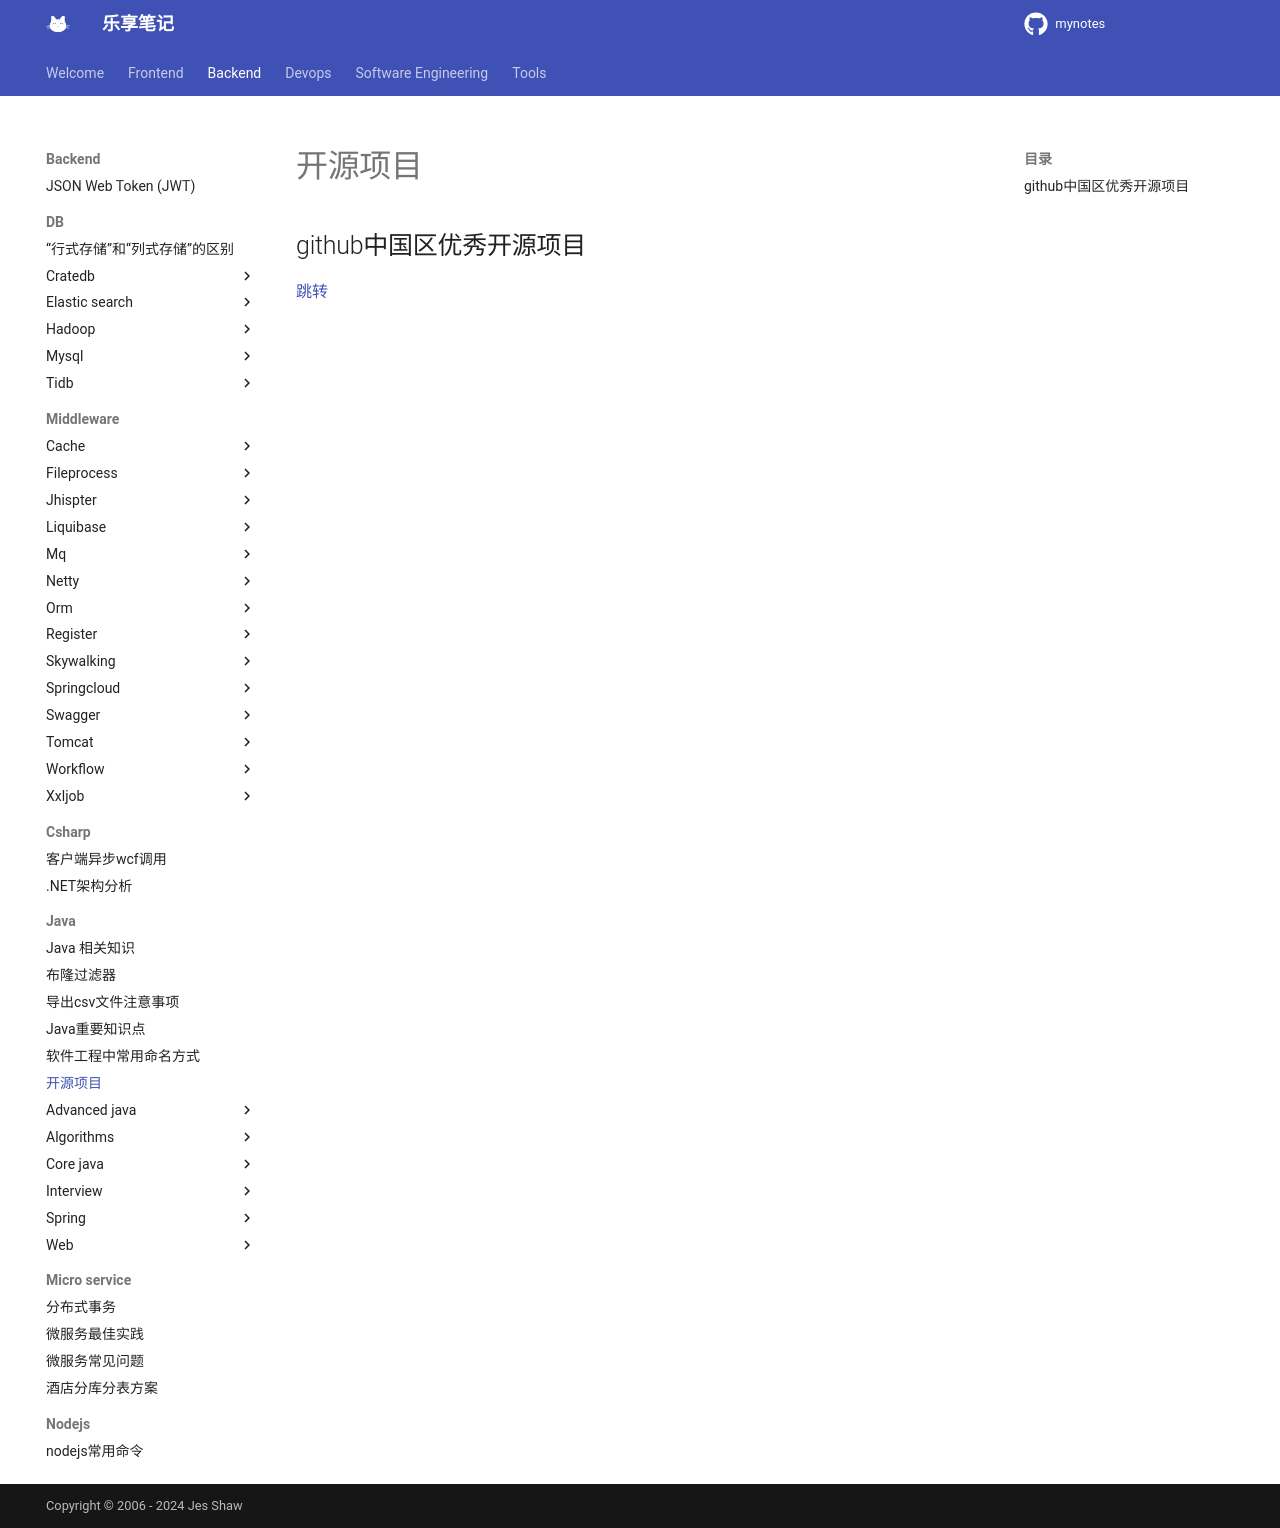

repository: jesshaw/mynotes · page: v1.3/Backend/java/open-source/index.html · generator: mkdocs

# 开源项目

## github中国区优秀开源项目

[跳转](https://mp.weixin.qq.com/s?__biz=Mzg2OTA0Njk0OA==&mid=2247488298&idx=3&sn=0a8fd88ec5a050de131c2a3305482ac4&chksm=cea25ce1f9d5d5f7f53a0237d27489326bce4546353b038085c03b086d91ef396bf824d3a155&scene=21&cur_album_id=1345382825083895808#wechat_redirect)
